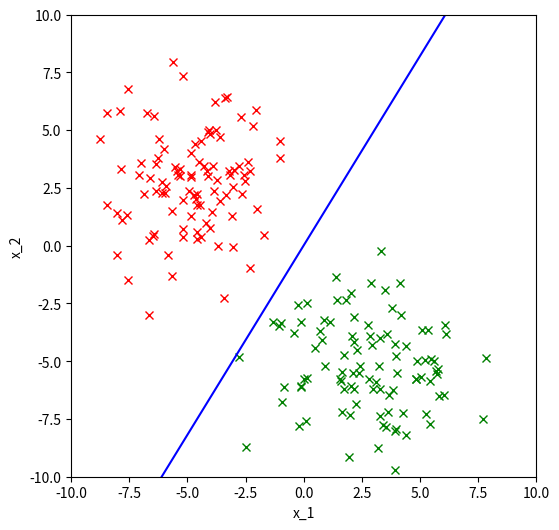

This figure's Python source:
import numpy
import random
# # Enable LaTeX interpreter for strings in matplotlib
import matplotlib
# matplotlib.rcParams["text.usetex"] = True
from matplotlib import pyplot

# create training data; assure x_0 = 1 in any case
# parameters are: mean per dimension, std per dimension, size
neg = numpy.random.normal((1,-5,3), (0,2,2), (100,3))
pos = numpy.random.normal((1,3,-5), (0,2,2), (100,3))

# collect in one list
samples = [(sample, -1) for sample in neg] + [(sample, 1) for sample in pos]

# initialize weights
w = numpy.random.normal(size=3)

# stopping criterion: iterate until all samples are classified correctly
# count number of incorrectly classified samples
incorrect = len(samples)
while incorrect > 0:
    # randomly shuffle list
    random.shuffle(samples)
    # iterate over all samples
    incorrect = 0
    for x,t in samples:
        # predict class
        if numpy.dot(w,x) * t < 0:
            incorrect += 1
            w += t*x

# create figure in square shape
pyplot.figure(figsize=(6,6))

# plot points
pyplot.plot(neg[:,1], neg[:,2], "rx")
pyplot.plot(pos[:,1], pos[:,2], "gx")

# compute intersection from plane with z=0
# w_0 + w_1x_1 + w_2x_2 = 0
# => x_2 = (- w_0 - w_1x_1) / w_2
x_1 = numpy.array((-10.,10.))
x_2 = (-w[0] - w[1] * x_1) / w[2]

# plot line
pyplot.plot(x_1,x_2,"b-")

# finalize plot
pyplot.xlim((-10,10))
pyplot.ylim((-10,10))
# pyplot.xlabel("$x_1$")
# pyplot.ylabel("$x_2$")
pyplot.xlabel("x_1")
pyplot.ylabel("x_2")

# write to file
pyplot.savefig("Perceptron.pdf")

# show figure and reset
pyplot.show()